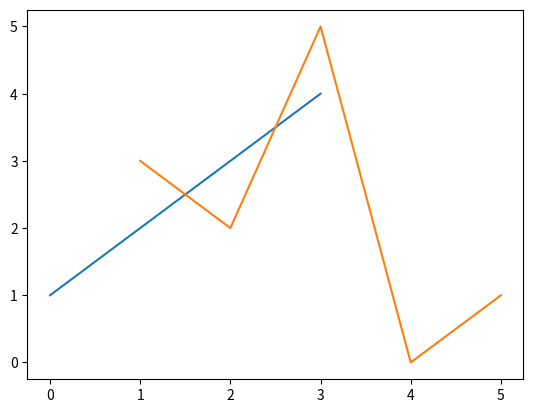

Generate this figure with matplotlib:
import matplotlib.pyplot as plt1
plt1.plot([1,2,3,4])
plt1.show()

import matplotlib.pyplot as plt
X = [1,2,3,4,5]
Y = [3,2,5,0,1]
plt.plot(X, Y)
plt.show() #display the result